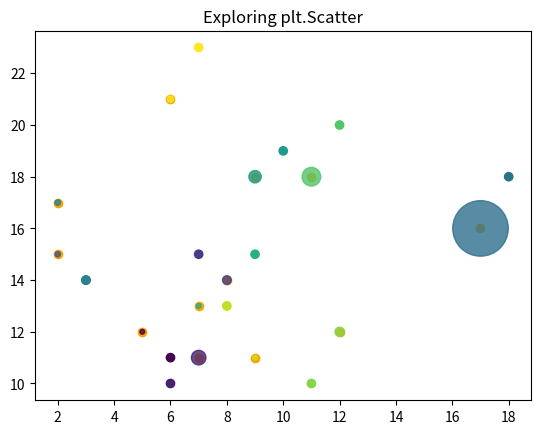

Recreate this plot in Python.
import matplotlib.pyplot as plt
import numpy as np

x = np.array([5,7,8,2,17,2,9,7,11,12,9,6])
y = np.array([12,11,14,15,16,17,18,13,18,12,11,21])

#scatter requires both arrays to have the same length
plt.scatter(x,y, c = 'orange')

x = np.array([6,6,7,3,18,3,10,9,12,11,8,7])
y = np.array([11,10,15,14,18,14,19,15,20,10,13,23])
colors = np.arange(len(x)) 
#scatter requires both arrays to have the same length
plt.scatter(x,y,c=colors, cmap='viridis')
plt.title("Exploring plt.Scatter")
plt.show()

#2nd plot
x = np.array([5,7,8,2,17,2,9,7,11,12,9,6])
y = np.array([12,11,14,15,16,17,18,13,18,12,11,21])
colors = np.arange(len(x)) 

sizes = np.array([12,110,40,15,1600,17,80,13,181,45,11,21])
#scatter requires both arrays to have the same length
plt.scatter(x,y,c=colors, s = sizes,cmap='viridis', alpha=0.8)
plt.title("Exploring plt.Scatter")
plt.show()